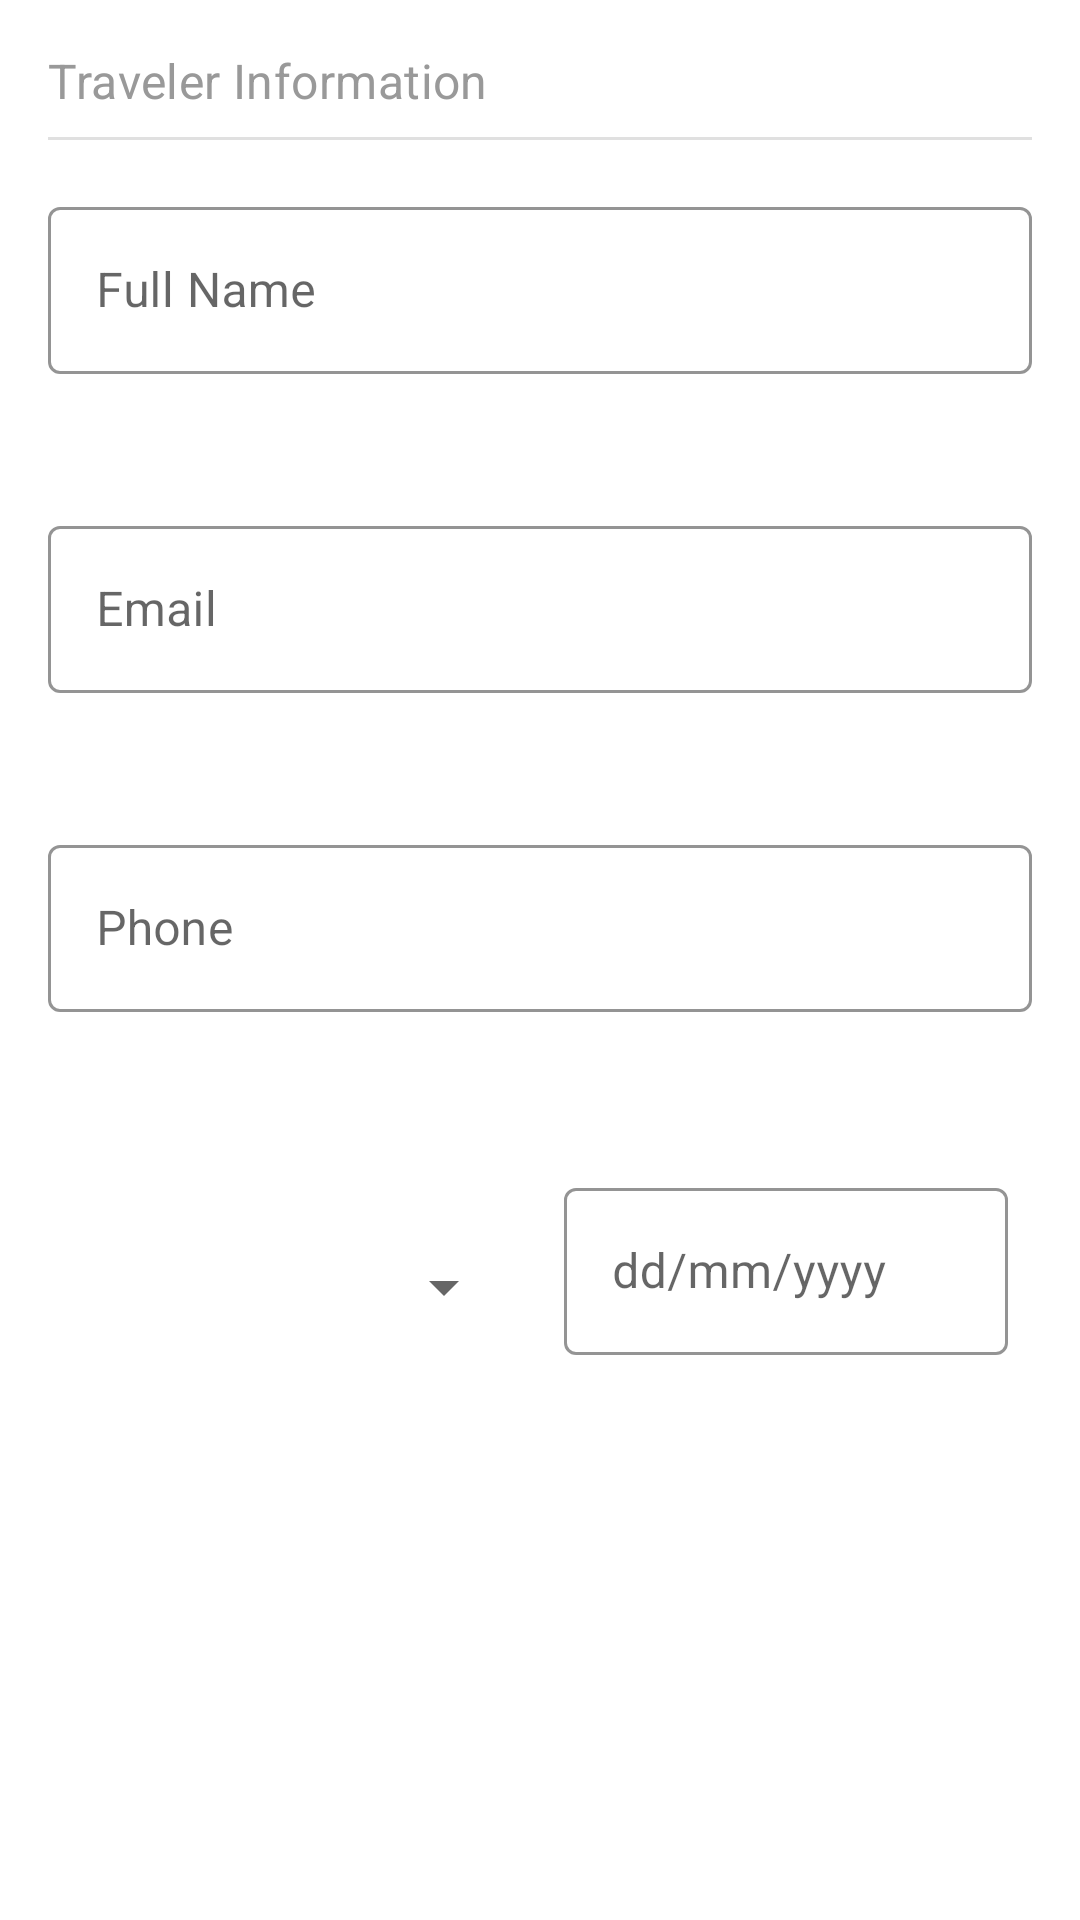

Android layout source for this screen:
<!-- AndroidManifest.xml: application theme AppTheme -->
<!-- res/layout/fragment_traveler_infor.xml -->
<?xml version="1.0" encoding="utf-8"?>
<androidx.constraintlayout.widget.ConstraintLayout
    xmlns:android="http://schemas.android.com/apk/res/android"
    xmlns:app="http://schemas.android.com/apk/res-auto"
    android:layout_width="match_parent"
    android:layout_height="match_parent"
    android:background="@drawable/bg_top_radius"
    android:clipToPadding="false"
    app:layout_behavior="com.google.android.material.appbar.AppBarLayout$ScrollingViewBehavior">

    <androidx.constraintlayout.helper.widget.Flow
        android:id="@+id/flowGroupGenderBirthDay"
        android:layout_width="0dp"
        android:layout_height="wrap_content"
        android:layout_margin="@dimen/dp_16"
        app:constraint_referenced_ids="textInputLayoutGender, textInputLayoutBirthday"
        app:layout_constraintEnd_toEndOf="parent"
        app:layout_constraintStart_toStartOf="parent"
        app:layout_constraintTop_toBottomOf="@+id/textInputLayoutPhone" />

    <TextView
        android:id="@+id/textViewPersonHeader"
        android:layout_width="0dp"
        android:layout_height="wrap_content"
        android:layout_marginStart="@dimen/dp_16"
        android:layout_marginTop="@dimen/dp_16"
        android:layout_marginEnd="@dimen/dp_16"
        android:text="@string/title_traveler_front_layout"
        android:textAppearance="@style/TextAppearance.MaterialComponents.Subtitle1"
        app:layout_constraintEnd_toEndOf="parent"
        app:layout_constraintStart_toStartOf="parent"
        app:layout_constraintTop_toTopOf="parent"
        android:textColor="@color/color_grey_40" />

    <View
        android:id="@+id/viewDivider"
        android:layout_width="0dp"
        android:layout_height="@dimen/dp_1"
        android:layout_marginStart="@dimen/dp_16"
        android:layout_marginTop="@dimen/dp_8"
        android:layout_marginEnd="@dimen/dp_16"
        android:background="@color/color_divider"
        app:layout_constraintEnd_toEndOf="parent"
        app:layout_constraintStart_toStartOf="parent"
        app:layout_constraintTop_toBottomOf="@id/textViewPersonHeader" />

    <com.google.android.material.textfield.TextInputLayout
        android:id="@+id/textInputLayoutFullName"
        style="@style/Widget.Travel.TextInputLayout"
        android:layout_width="0dp"
        android:layout_height="wrap_content"
        android:layout_margin="@dimen/dp_16"
        android:hint="@string/msg_name_hint"
        app:errorEnabled="true"
        app:layout_constraintEnd_toEndOf="parent"
        app:layout_constraintStart_toStartOf="parent"
        app:layout_constraintTop_toBottomOf="@+id/viewDivider">

        <com.google.android.material.textfield.TextInputEditText
            android:layout_width="match_parent"
            android:layout_height="wrap_content"
            android:inputType="textPersonName"
            android:maxLines="1" />
    </com.google.android.material.textfield.TextInputLayout>

    <com.google.android.material.textfield.TextInputLayout
        android:id="@+id/textInputLayoutEmail"
        style="@style/Widget.Travel.TextInputLayout"
        android:layout_width="0dp"
        android:layout_height="wrap_content"
        android:layout_margin="@dimen/dp_16"
        android:hint="@string/msg_email_hint"
        app:errorEnabled="true"
        app:layout_constraintEnd_toEndOf="parent"
        app:layout_constraintStart_toStartOf="parent"
        app:layout_constraintTop_toBottomOf="@+id/textInputLayoutFullName">

        <com.google.android.material.textfield.TextInputEditText
            android:layout_width="match_parent"
            android:layout_height="wrap_content"
            android:inputType="textEmailAddress"
            android:maxLines="1" />
    </com.google.android.material.textfield.TextInputLayout>

    <com.google.android.material.textfield.TextInputLayout
        android:id="@+id/textInputLayoutPhone"
        style="@style/Widget.Travel.TextInputLayout"
        android:layout_width="0dp"
        android:layout_height="wrap_content"
        android:layout_margin="@dimen/dp_16"
        android:hint="@string/msg_phone_hint"
        app:errorEnabled="true"
        app:layout_constraintEnd_toEndOf="parent"
        app:layout_constraintStart_toStartOf="parent"
        app:layout_constraintTop_toBottomOf="@+id/textInputLayoutEmail">

        <com.google.android.material.textfield.TextInputEditText
            android:layout_width="match_parent"
            android:layout_height="wrap_content"
            android:inputType="phone"
            android:maxLines="1" />
    </com.google.android.material.textfield.TextInputLayout>

    <com.google.android.material.textfield.TextInputLayout
        android:id="@+id/textInputLayoutGender"
        style="@style/Widget.Travel.TextInputLayout"
        android:layout_width="0dp"
        android:layout_height="wrap_content"
        android:layout_margin="@dimen/dp_16"
        android:hint="@string/msg_phone_hint"
        android:padding="@dimen/dp_8"
        app:errorEnabled="true"
        app:layout_constraintStart_toStartOf="parent"
        app:layout_constraintTop_toBottomOf="@+id/textInputLayoutPhone">

        <Spinner
            android:id="@+id/spinnerGender"
            android:layout_width="match_parent"
            android:layout_height="match_parent"
            android:layout_gravity="center"
            android:gravity="center" />
    </com.google.android.material.textfield.TextInputLayout>

    <com.google.android.material.textfield.TextInputLayout
        android:id="@+id/textInputLayoutBirthday"
        style="@style/Widget.Travel.TextInputLayout"
        android:layout_width="0dp"
        android:layout_height="wrap_content"
        android:layout_margin="@dimen/dp_16"
        android:hint="@string/msg_birth_day_hint"
        android:padding="@dimen/dp_8"
        app:layout_constraintEnd_toEndOf="parent"
        app:layout_constraintStart_toStartOf="@id/textInputLayoutGender"
        app:layout_constraintTop_toBottomOf="@+id/textInputLayoutPhone">

        <com.google.android.material.textfield.TextInputEditText
            android:layout_width="match_parent"
            android:layout_height="wrap_content"
            android:inputType="date"
            android:maxLines="1" />
    </com.google.android.material.textfield.TextInputLayout>
</androidx.constraintlayout.widget.ConstraintLayout>
<!-- resources referenced by this layout -->
<resources>
  <color name="color_divider">#1F000000</color>
  <color name="color_grey_40">#999999</color>
  <dimen name="dp_1">1dp</dimen>
  <dimen name="dp_16">16dp</dimen>
  <dimen name="dp_8">8dp</dimen>
  <!-- drawable bg_top_radius (drawable) -->
  <?xml version="1.0" encoding="utf-8"?>
  <shape xmlns:android="http://schemas.android.com/apk/res/android"
      android:shape="rectangle">
      <solid android:color="@android:color/white" />
      <corners
          android:topLeftRadius="@dimen/dp_16"
          android:topRightRadius="@dimen/dp_16" />
  </shape>
  <string name="msg_birth_day_hint">dd/mm/yyyy</string>
  <string name="msg_email_hint">Email</string>
  <string name="msg_name_hint">Full Name</string>
  <string name="msg_phone_hint">Phone</string>
  <string name="title_traveler_front_layout">Traveler Information</string>
  <style name="Widget.Travel.TextInputLayout" parent="Widget.MaterialComponents.TextInputLayout.OutlinedBox">
          <item name="hintTextAppearance">@style/TextAppearance.Travel.TextInputLayout.HintText</item>
          <item name="hintTextColor">@color/color_accent</item>
          <item name="android:paddingBottom">@dimen/dp_8</item>
          <item name="boxStrokeColor">@color/color_pink</item>
      </style>
  <style name="AppTheme" parent="Theme.MaterialComponents.Light.NoActionBar">
          <item name="colorPrimary">@color/color_primary</item>
          <item name="colorPrimaryDark">@color/color_primary_dark</item>
          <item name="colorAccent">@color/color_accent</item>
          <item name="drawerArrowStyle">@style/DrawerArrowStyle</item>
  
      </style>
  <style name="TextAppearance.Travel.TextInputLayout.HintText" parent="TextAppearance.MaterialComponents.Subtitle2">
          <item name="android:textColor">?android:attr/textColorPrimary</item>
      </style>
  <color name="color_accent">#442C2E</color>
  <color name="color_pink">#FBB8AC</color>
  <color name="color_primary">#E0E0E0</color>
  <color name="color_primary_dark">#442C2E</color>
  <style name="DrawerArrowStyle" parent="Widget.AppCompat.DrawerArrowToggle">
          <item name="spinBars">true</item>
          <item name="color">@android:color/white</item>
      </style>
</resources>
